Run: headless pygame with SDL's dummy video driver; simulated clock (each Clock.tick advances the game by its frame time, no real sleeping); random seed 0; keys injected as events and as key.get_pressed() state; no mouse input.
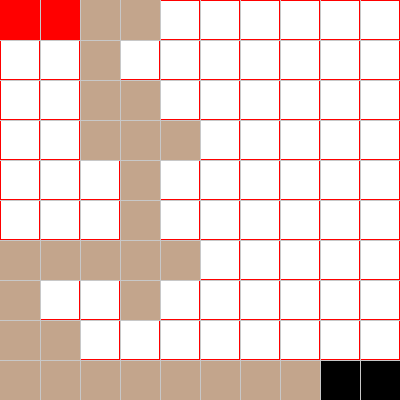
Frame 1 of 4 · flips 1–60 · no input
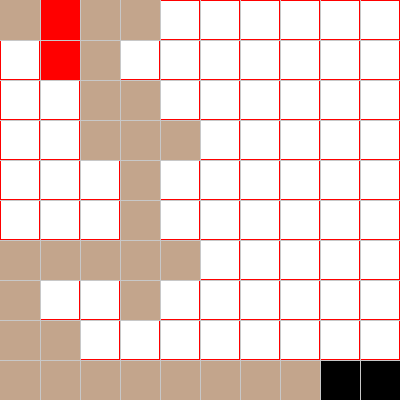
Frame 2 of 4 · flips 61–180 · tapped SPACE, RETURN · held RIGHT (→), D
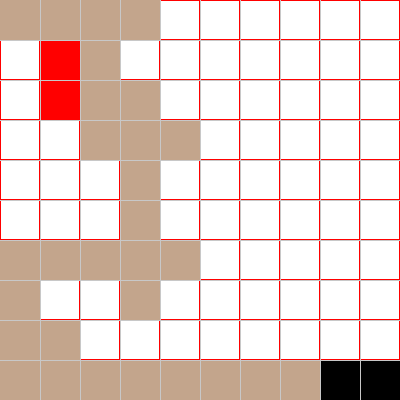
Frame 3 of 4 · flips 181–300 · held DOWN (↓), S
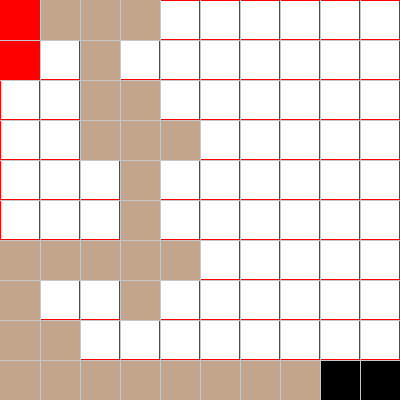
Frame 4 of 4 · flips 301–420 · held LEFT (←), A, UP (↑), W

The pygame program that drew these frames:

import pygame
import sys

# Définit la taille du plateau et la taille d'une case
hauteur, largeur = 10, 10
taille_case = 40

# Couleurs
couleur_fond = (255, 255, 255)
couleur_bloc = (255, 0, 0)
couleur_cible = (0, 0, 0)
couleur_grille = (200, 200, 200)
couleur_parcours = (195, 165, 140)

parcours = [(0,0),(1,0),(2,0),(3,0),(2,1),(2,2),(2,3),(3,3),(4,3),(3,2),(3,4),(3,5),(3,6),(3,7),(4,6),(2,6),(1,6),(0,6),(0,7),(0,8),(1,8),(0,9),(1,9),(2,9),(3,9),(4,9),(5,9),(6,9),(7,9)]

# Position initiale du bloc et de la cible
bloc_x1, bloc_x2, bloc_y1, bloc_y2 = 0, 1, 0, 0
cible_x1, cible_x2, cible_y1, cible_y2 = 8, 9, 9, 9


pygame.init()


fenetre = pygame.display.set_mode((largeur * taille_case, hauteur * taille_case))
pygame.display.set_caption("Jeu Bloxorz")

orientation_horizontale = True

compteur_mouvements = 0

def dessiner_plateau():
    fenetre.fill(couleur_fond)
    for y in range(hauteur):
        for x in range(largeur):
            pygame.draw.rect(fenetre, couleur_bloc, (x * taille_case, y * taille_case, taille_case, taille_case), 1)
    pygame.draw.rect(fenetre, couleur_cible, (cible_x1 * taille_case, cible_y1 * taille_case, taille_case, taille_case))
    pygame.draw.rect(fenetre, couleur_cible, (cible_x2 * taille_case, cible_y2 * taille_case, taille_case, taille_case))
    
    for case_x, case_y in parcours:
        pygame.draw.rect(fenetre, couleur_parcours, (case_x * taille_case, case_y * taille_case, taille_case, taille_case))
    
    if orientation_horizontale:
        pygame.draw.rect(fenetre, couleur_bloc, (bloc_x1 * taille_case, bloc_y1 * taille_case, taille_case, taille_case))
        pygame.draw.rect(fenetre, couleur_bloc, (bloc_x2 * taille_case, bloc_y2 * taille_case, taille_case, taille_case))
    else:
        pygame.draw.rect(fenetre, couleur_bloc, (bloc_x1 * taille_case, bloc_y1 * taille_case, taille_case, taille_case * 2))
    
    # Dessine la grille
    for y in range(1, hauteur):
        pygame.draw.line(fenetre, couleur_grille, (0, y * taille_case), (largeur * taille_case, y * taille_case), 1)
    for x in range(1, largeur):
        pygame.draw.line(fenetre, couleur_grille, (x * taille_case, 0), (x * taille_case, hauteur * taille_case), 1)

def verifier_victoire():
    if (bloc_x1 == cible_x1 and bloc_x2 == cible_x2 and bloc_y1 == cible_y1 and bloc_y2 == cible_y2) or \
       (bloc_x1 == cible_x2 and bloc_x2 == cible_x1 and bloc_y1 == cible_y2 and bloc_y2 == cible_y1):
        print("Gagné en", compteur_mouvements, "mouvements.")
        return True
    return False

# Boucle principale du jeu
while True:
    for event in pygame.event.get():
        if event.type == pygame.QUIT:
            pygame.quit()
            sys.exit()
        if event.type == pygame.KEYDOWN:
            # raccourcis clavier
            if event.key == pygame.K_LEFT:
                if bloc_x1 > 0 and bloc_x2 > 0:
                    bloc_x1 -= 1
                    bloc_x2 -= 1
                    compteur_mouvements += 1
            elif event.key == pygame.K_RIGHT:
                if bloc_x1 < largeur - 1 and bloc_x2 < largeur - 1:
                    bloc_x1 += 1
                    bloc_x2 += 1
                    compteur_mouvements += 1
            elif event.key == pygame.K_UP:
                if bloc_y1 > 0 and bloc_y2 > 0:
                    bloc_y1 -= 1
                    bloc_y2 -= 1
                    compteur_mouvements += 1
            elif event.key == pygame.K_DOWN:
                if bloc_y1 < hauteur - 1 and bloc_y2 < hauteur - 1:
                    bloc_y1 += 1
                    bloc_y2 += 1
                    compteur_mouvements += 1
            elif event.key == pygame.K_SPACE:
                orientation_horizontale = not orientation_horizontale

    dessiner_plateau()
    if not verifier_victoire():
        print(compteur_mouvements)
    elif verifier_victoire():
        sys.stdout.flush()  # Force l'affichage immédiat du message

    pygame.display.update()
